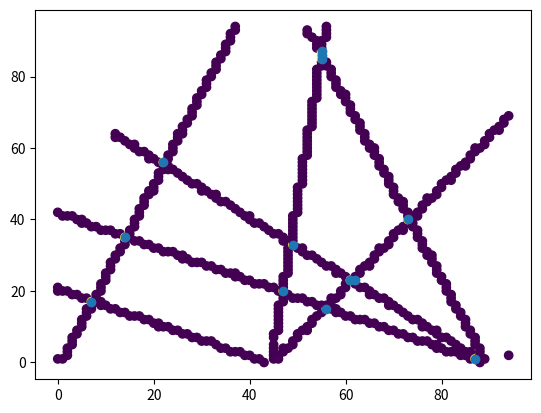

The script that saved this image:
"""
Mapper
Probabilistic map of the forest
"""

import numpy
import scipy
import matplotlib.pyplot as mpl

X_MAX = 96 # inches
Y_MAX = 96 # inches
DIST_MIN = 2
DIST_MAX = 100 
ERROR = 0.2 # rad

class Map:

    ## initialize map
    def __init__(self):
        self.map = numpy.zeros([X_MAX,Y_MAX])
    
    ## Appends new snapshot to the map
    def append(self, trees, position, orientation):
        (x, y) = position
        t = orientation
        for offset in trees:
            for orientation in [-ERROR, 0, ERROR]:
                x1 = x + numpy.cos(t + offset + ERROR) * DIST_MIN
                y1 = y + numpy.sin(t + offset + ERROR) * DIST_MIN
                for dist in range(DIST_MIN, DIST_MAX):
                    x2 = x1 + numpy.cos(t + offset + ERROR) * dist
                    y2 = y1 + numpy.sin(t + offset + ERROR) * dist
                    if (x2 >= X_MAX - 2) or (y2 >= Y_MAX - 2):
                        break
                    elif (x2 <= 0) or (y2 <= 0):
                        break
                    else:
                        continue
            x_vals = numpy.linspace(x1, x2, dist).astype(int)
            y_vals = numpy.linspace(y1, y2, dist).astype(int)
            self.map[x_vals, y_vals] += 1 ## add to field
    
    ## Returns the predicted x-y location of trees based on the current map
    ## - should filter for only high probability points
    ## - should cluster like-points into a consolidated estimate location
    def predict(self):
        prob = self.map[numpy.nonzero(self.map)]
        (x, y) = numpy.nonzero((self.map > numpy.mean(prob)))
        mpl.scatter(x, y)
        mpl.show()
        return (x,y)
    
    ## Displays the entire probabilistic map of tree locations
    def display(self):
        (x, y) = numpy.nonzero(self.map)
        prob = self.map[numpy.nonzero(self.map)]
        mpl.scatter(x, y, c=prob)
        mpl.show()
        return (x,y)
        
if __name__ == '__main__':
    f = Map()
    f.append([0, 1.25], (1,0), 1)
    f.append([0.75, 1.25, 1.5], (90,0), 1)
    f.append([0.25, 1.5, -0.25], (45,0), 1)
    soft = f.display()
    hard = f.predict()
            
            
        
